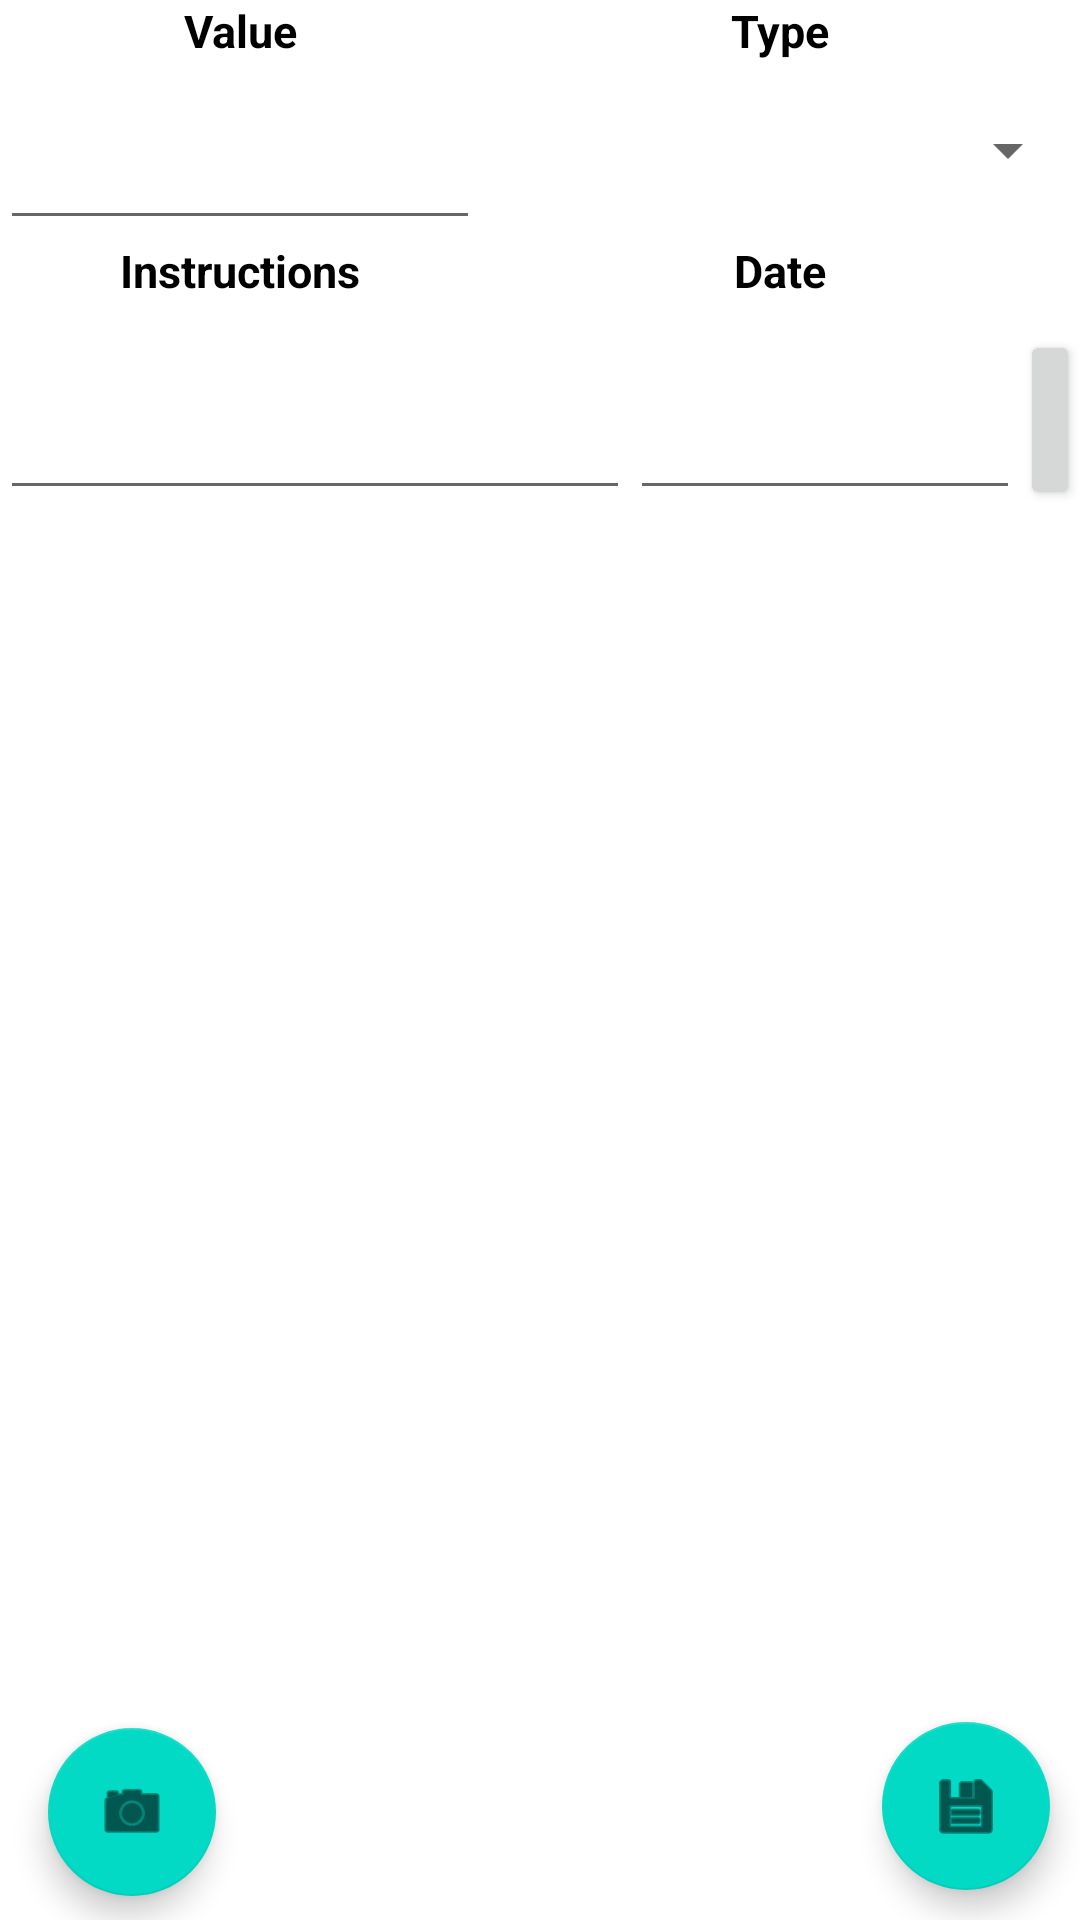

Reconstruct the res/layout file that produces this screen, plus the resources it refers to.
<!-- AndroidManifest.xml: application theme Theme.SaveIt -->
<!-- res/layout/activity_money.xml -->
<?xml version="1.0" encoding="utf-8"?>
<androidx.constraintlayout.widget.ConstraintLayout
    xmlns:android="http://schemas.android.com/apk/res/android"
    xmlns:app="http://schemas.android.com/apk/res-auto"
    xmlns:tools="http://schemas.android.com/tools"
    android:layout_width="match_parent"
    android:layout_height="match_parent">

    <TextView
        android:id="@+id/ValueHeading"
        android:layout_width="0dp"
        android:layout_height="20dp"
        android:text="@string/value"
        android:textAlignment="center"
        android:textColor="@color/black"
        android:textSize="15sp"
        android:textStyle="bold"
        app:layout_constraintEnd_toStartOf="@+id/typeHeading"
        app:layout_constraintStart_toStartOf="parent"
        app:layout_constraintTop_toTopOf="parent" />

    <EditText
        android:id="@+id/ValueEditText"
        android:layout_width="0dp"
        android:layout_height="60dp"
        android:ems="10"
        android:importantForAutofill="no"
        android:inputType="number|numberDecimal"
        android:textAlignment="center"
        android:textAllCaps="false"
        android:textColor="@color/black"
        android:textSize="20sp"
        android:textStyle="bold"
        app:layout_constraintEnd_toStartOf="@+id/spinner"
        app:layout_constraintStart_toStartOf="parent"
        app:layout_constraintTop_toBottomOf="@+id/ValueHeading" />

    <TextView
        android:id="@+id/typeHeading"
        android:layout_width="200dp"
        android:layout_height="20dp"
        android:text="@string/type"
        android:textAlignment="center"
        android:textColor="@color/black"
        android:textSize="15sp"
        android:textStyle="bold"
        app:layout_constraintEnd_toEndOf="parent"
        app:layout_constraintTop_toTopOf="parent" />

    <Spinner
        android:id="@+id/spinner"
        android:layout_width="200dp"
        android:layout_height="60dp"
        app:layout_constraintEnd_toEndOf="parent"
        app:layout_constraintTop_toBottomOf="@+id/typeHeading" />

    <TextView
        android:id="@+id/instructionsHeading"
        android:layout_width="0dp"
        android:layout_height="30dp"
        android:text="@string/instructions"
        android:textAlignment="center"
        android:textColor="@color/black"
        android:textSize="15sp"
        android:textStyle="bold"
        app:layout_constraintEnd_toStartOf="@+id/DateHeading"
        app:layout_constraintStart_toStartOf="parent"
        app:layout_constraintTop_toBottomOf="@+id/ValueEditText" />

    <EditText
        android:id="@+id/instructionsEditText"
        android:layout_width="210dp"
        android:layout_height="60dp"
        android:autofillHints=""
        android:ems="10"
        android:inputType="textMultiLine"
        android:textAlignment="center"
        android:textSize="15sp"
        android:textStyle="bold"
        app:layout_constraintStart_toStartOf="parent"
        app:layout_constraintTop_toBottomOf="@+id/instructionsHeading" />

    <ImageView
        android:id="@+id/imageView"
        android:layout_width="match_parent"
        android:layout_height="370dp"
        android:clickable="true"
        android:contentDescription="@string/todo"
        android:focusable="true"
        app:layout_constraintEnd_toEndOf="parent"
        android:scaleType="fitXY"
        app:layout_constraintStart_toStartOf="parent"
        app:layout_constraintTop_toBottomOf="@+id/instructionsEditText" />

    <com.google.android.material.floatingactionbutton.FloatingActionButton
        android:id="@+id/submitDataButton"
        android:layout_width="wrap_content"
        android:layout_height="wrap_content"
        android:layout_margin="10dp"
        android:layout_marginEnd="16dp"
        android:layout_marginBottom="8dp"
        android:contentDescription="@string/submit"
        android:src="@android:drawable/ic_menu_save"
        app:layout_constraintBottom_toBottomOf="parent"
        app:layout_constraintEnd_toEndOf="parent" />

    <com.google.android.material.floatingactionbutton.FloatingActionButton
        android:id="@+id/CameraButton"
        android:layout_width="wrap_content"
        android:layout_height="wrap_content"
        android:layout_marginStart="16dp"
        android:layout_marginBottom="8dp"
        android:clickable="true"
        app:layout_constraintBottom_toBottomOf="parent"
        app:layout_constraintStart_toStartOf="parent"
        app:srcCompat="@android:drawable/ic_menu_camera" />

    <TextView
        android:id="@+id/DateHeading"
        android:layout_width="200dp"
        android:layout_height="30dp"
        android:text="@string/date"
        android:textAlignment="center"
        android:textColor="@color/black"
        android:textSize="15sp"
        android:textStyle="bold"
        app:layout_constraintEnd_toEndOf="parent"
        app:layout_constraintTop_toBottomOf="@+id/spinner" />

    <EditText
        android:id="@+id/DateEditText"
        android:layout_width="130dp"
        android:layout_height="60dp"
        android:ems="10"
        android:inputType="date"
        android:textAlignment="center"
        android:textStyle="bold"
        app:layout_constraintStart_toEndOf="@+id/instructionsEditText"
        android:focusable="false"
        app:layout_constraintTop_toBottomOf="@+id/DateHeading" />

    <Button
        android:id="@+id/DatePickBottom"
        android:layout_width="0dp"
        android:layout_height="60dp"
        android:text="@string/p"
        app:layout_constraintEnd_toEndOf="parent"
        app:layout_constraintStart_toEndOf="@+id/DateEditText"
        app:layout_constraintTop_toBottomOf="@+id/DateHeading" />
</androidx.constraintlayout.widget.ConstraintLayout>
<!-- resources referenced by this layout -->
<resources>
  <color name="black">#FF000000</color>
  <string name="date">Date</string>
  <string name="instructions">Instructions</string>
  <string name="p">P</string>
  <string name="submit">submit</string>
  <string name="todo">TODO</string>
  <string name="type">Type</string>
  <string name="value">Value</string>
  <style name="Theme.SaveIt" parent="Theme.MaterialComponents.DayNight.DarkActionBar">
          
          <item name="colorPrimary">
              @color/purple_500
          </item>
          <item name="colorPrimaryVariant">
              @color/purple_700
          </item>
          <item name="colorOnPrimary">@color/white
          </item>
          
          <item name="colorSecondary">
              @color/teal_200
          </item>
          <item name="colorSecondaryVariant">
              @color/teal_700
          </item>
          <item name="colorOnSecondary">
              @color/black
          </item>
          
          <item name="android:statusBarColor" tools:targetApi="l">
              ?attr/colorPrimaryVariant
          </item>
          
      </style>
  <color name="purple_500">#FF6200EE</color>
  <color name="purple_700">#FF3700B3</color>
  <color name="white">#FFFFFFFF</color>
  <color name="teal_200">#FF03DAC5</color>
  <color name="teal_700">#FF018786</color>
</resources>
